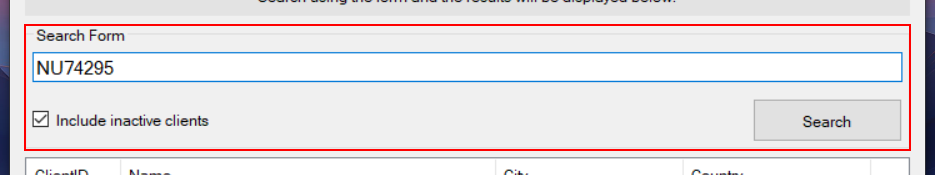
Task: There is no description until now
Workflow: ACME3_ClientIDTypeInto

Step 1 [try]: find 'groupBox1' (acme-system3.exe)

Step 2 [try]: ACME System 3(1) on 'SearchingClient' (acme-system3.exe) (no picture)

Step 3: type [in_ClientID] into 'textBox1' (acme-system3.exe) (no picture)

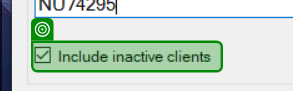
Step 4: check 'checkBox1' (acme-system3.exe)

Step 5: click on 'button1' (acme-system3.exe) (no picture)

Step 6: click on the list item (acme-system3.exe) (no picture)

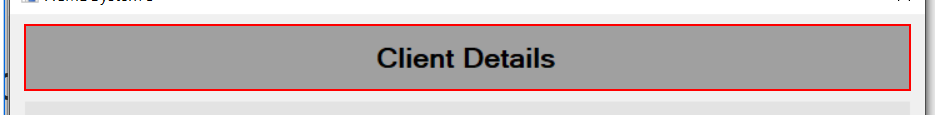
Step 7 [try]: find 'label2' (acme-system3.exe)
